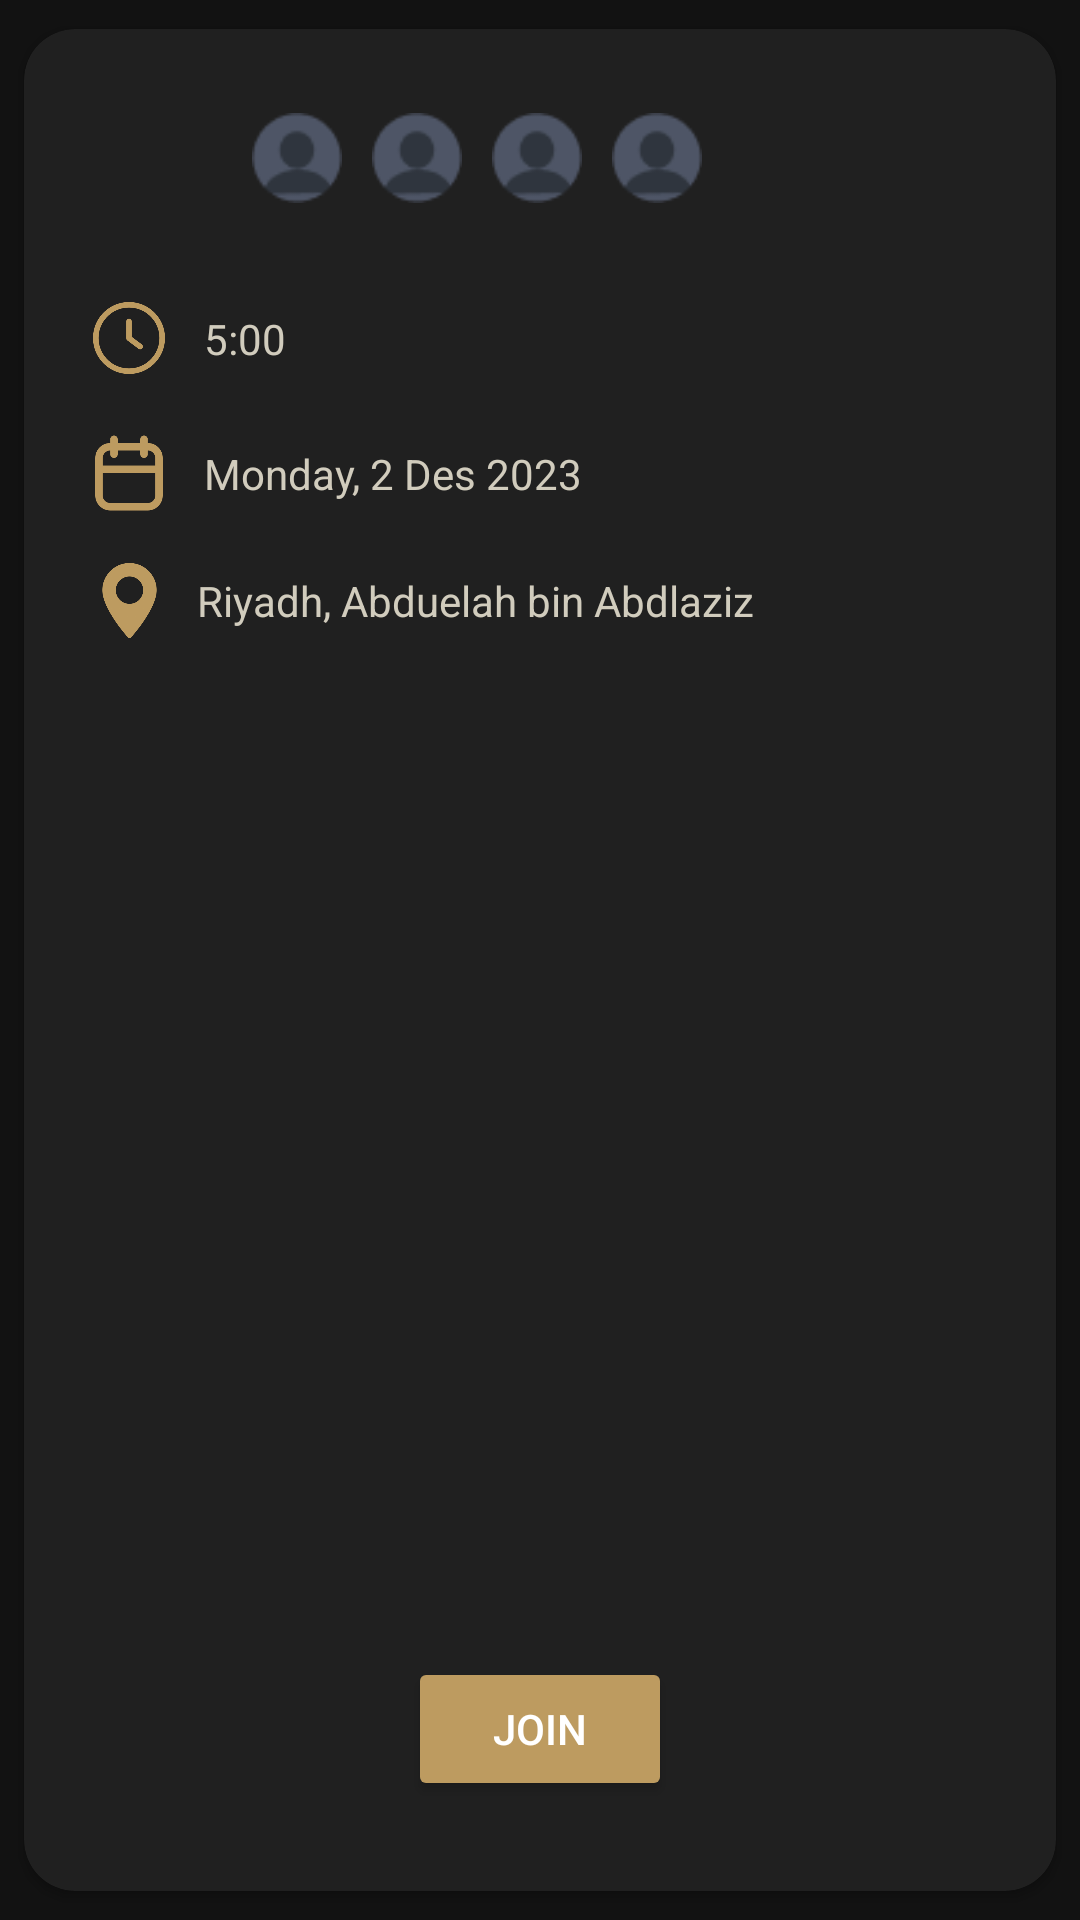

Android layout source for this screen:
<!-- AndroidManifest.xml: application theme Theme.PIFSportApp -->
<!-- res/layout/new_match_item.xml -->
<?xml version="1.0" encoding="utf-8"?>
<androidx.cardview.widget.CardView xmlns:android="http://schemas.android.com/apk/res/android"
    xmlns:app="http://schemas.android.com/apk/res-auto"
    xmlns:tools="http://schemas.android.com/tools"
    android:backgroundTint="@color/background_card"
    android:layout_width="300dp"
    android:layout_height="300dp"
    android:layout_margin="4dp"
    app:cardCornerRadius="17dp"
    app:cardElevation="2dp"
    app:cardMaxElevation="3dp"
    app:cardPreventCornerOverlap="true"
    app:cardUseCompatPadding="true">

    <androidx.constraintlayout.widget.ConstraintLayout
        android:layout_width="match_parent"
        android:layout_height="match_parent"
        android:layout_gravity="center">

        <ImageView
            android:id="@+id/iv_p1"
            android:layout_width="30dp"
            android:layout_height="30dp"
            android:layout_marginStart="76dp"
            android:layout_marginTop="28dp"
            android:src="@drawable/user_dark"
            app:layout_constraintStart_toStartOf="parent"
            app:layout_constraintTop_toTopOf="parent" />

        <ImageView
            android:id="@+id/iv_p2"
            android:layout_width="30dp"
            android:layout_height="30dp"
            android:src="@drawable/user_dark"
            android:layout_marginLeft="10dp"
            app:layout_constraintStart_toEndOf="@+id/iv_p1"
            app:layout_constraintTop_toTopOf="@id/iv_p1" />

        <ImageView
            android:layout_width="30dp"
            android:layout_height="30dp"
            android:layout_marginLeft="10dp"
            android:src="@drawable/user_dark"
            app:layout_constraintStart_toEndOf="@+id/iv_p3"
            app:layout_constraintTop_toTopOf="@+id/iv_p1" />
        <ImageView
            android:id="@+id/iv_p3"
            android:layout_width="30dp"
            android:layout_height="30dp"
            android:src="@drawable/user_dark"
            android:layout_marginLeft="10dp"
            app:layout_constraintStart_toEndOf="@+id/iv_p2"
            app:layout_constraintTop_toTopOf="@id/iv_p1" />
        <Button
            android:id="@+id/btn_join"
            android:layout_width="wrap_content"
            android:layout_height="wrap_content"
            android:layout_marginBottom="30dp"
            android:backgroundTint="@color/buttonColor"
            android:gravity="center"
            android:text="Join"
            app:layout_constraintBottom_toBottomOf="parent"
            app:layout_constraintEnd_toEndOf="parent"
            app:layout_constraintStart_toStartOf="parent" />

        <ImageView
            android:id="@+id/icon_group"
            android:layout_width="30dp"
            android:layout_height="30dp"
            android:layout_marginStart="20dp"
            android:src="@drawable/clock"
            android:padding="3dp"
            android:layout_marginTop="30dp"
            app:layout_constraintStart_toStartOf="parent"
            app:layout_constraintTop_toBottomOf="@+id/iv_p1" />

        <ImageView
            android:id="@+id/icon_calender"
            android:layout_width="30dp"
            android:layout_height="30dp"
            android:layout_marginStart="20dp"
            android:layout_marginTop="15dp"
            android:src="@drawable/calendar"
            app:layout_constraintStart_toStartOf="parent"
            app:layout_constraintTop_toBottomOf="@+id/icon_group" />

        <ImageView
            android:id="@+id/icon_map"
            android:layout_width="25dp"
            android:layout_height="25dp"
            android:layout_marginStart="20dp"
            android:src="@drawable/map"
            android:layout_marginTop="15dp"
            app:layout_constraintEnd_toEndOf="@+id/icon_calender"
            app:layout_constraintStart_toStartOf="parent"
            app:layout_constraintTop_toBottomOf="@+id/icon_calender" />

        <TextView
            android:id="@+id/tv_time"
            android:layout_width="wrap_content"
            android:layout_height="wrap_content"
            android:layout_marginLeft="10dp"
            android:text="5:00"
            android:textColor="@color/shadowGray"
            app:layout_constraintBottom_toBottomOf="@+id/icon_group"
            app:layout_constraintStart_toEndOf="@+id/icon_group"
            app:layout_constraintTop_toTopOf="@+id/icon_group" />
        <TextView
            android:id="@+id/tv_calender"
            android:layout_width="wrap_content"
            android:layout_height="wrap_content"
            android:layout_marginLeft="10dp"
            android:text="Monday, 2 Des 2023"
            android:textColor="@color/shadowGray"
            app:layout_constraintBottom_toBottomOf="@+id/icon_calender"
            app:layout_constraintStart_toEndOf="@+id/icon_calender"
            app:layout_constraintTop_toTopOf="@+id/icon_calender" />

        <TextView
            android:id="@+id/tv_map"
            android:layout_width="wrap_content"
            android:layout_height="wrap_content"
            android:layout_marginLeft="10dp"
            android:text="Riyadh, Abduelah bin Abdlaziz"
            android:textColor="@color/shadowGray"
            app:layout_constraintBottom_toBottomOf="@+id/icon_map"
            app:layout_constraintStart_toEndOf="@+id/icon_map"
            app:layout_constraintTop_toTopOf="@+id/icon_map" />

    </androidx.constraintlayout.widget.ConstraintLayout>
</androidx.cardview.widget.CardView>
<!-- resources referenced by this layout -->
<resources>
  <color name="background_card">#202020</color>
  <color name="buttonColor">#BD9B60</color>
  <color name="shadowGray">#D1CCBD</color>
  <!-- drawable calendar: png bitmap (drawable-v24, 9212 bytes) -->
  <!-- drawable clock: png bitmap (drawable-v24, 21668 bytes) -->
  <!-- drawable map: png bitmap (drawable-v24, 15100 bytes) -->
  <!-- drawable user_dark: png bitmap (drawable-v24, 1248 bytes) -->
  <style name="Theme.PIFSportApp" parent="Theme.MaterialComponents.NoActionBar">
          
          <item name="colorPrimary">@color/buttonColor</item>
          <item name="colorPrimaryVariant">@color/purple_700</item>
          <item name="colorOnPrimary">@color/white</item>
          
          <item name="colorSecondary">@color/buttonColor</item>
          <item name="colorSecondaryVariant">@color/teal_700</item>
          <item name="colorOnSecondary">@color/black</item>
          
          <item name="android:statusBarColor">@color/gray</item>
          
      </style>
  <color name="purple_700">#FF3700B3</color>
  <color name="white">#FFFFFFFF</color>
  <color name="teal_700">#FF018786</color>
  <color name="black">#FF000000</color>
  <color name="gray">#393939</color>
</resources>
